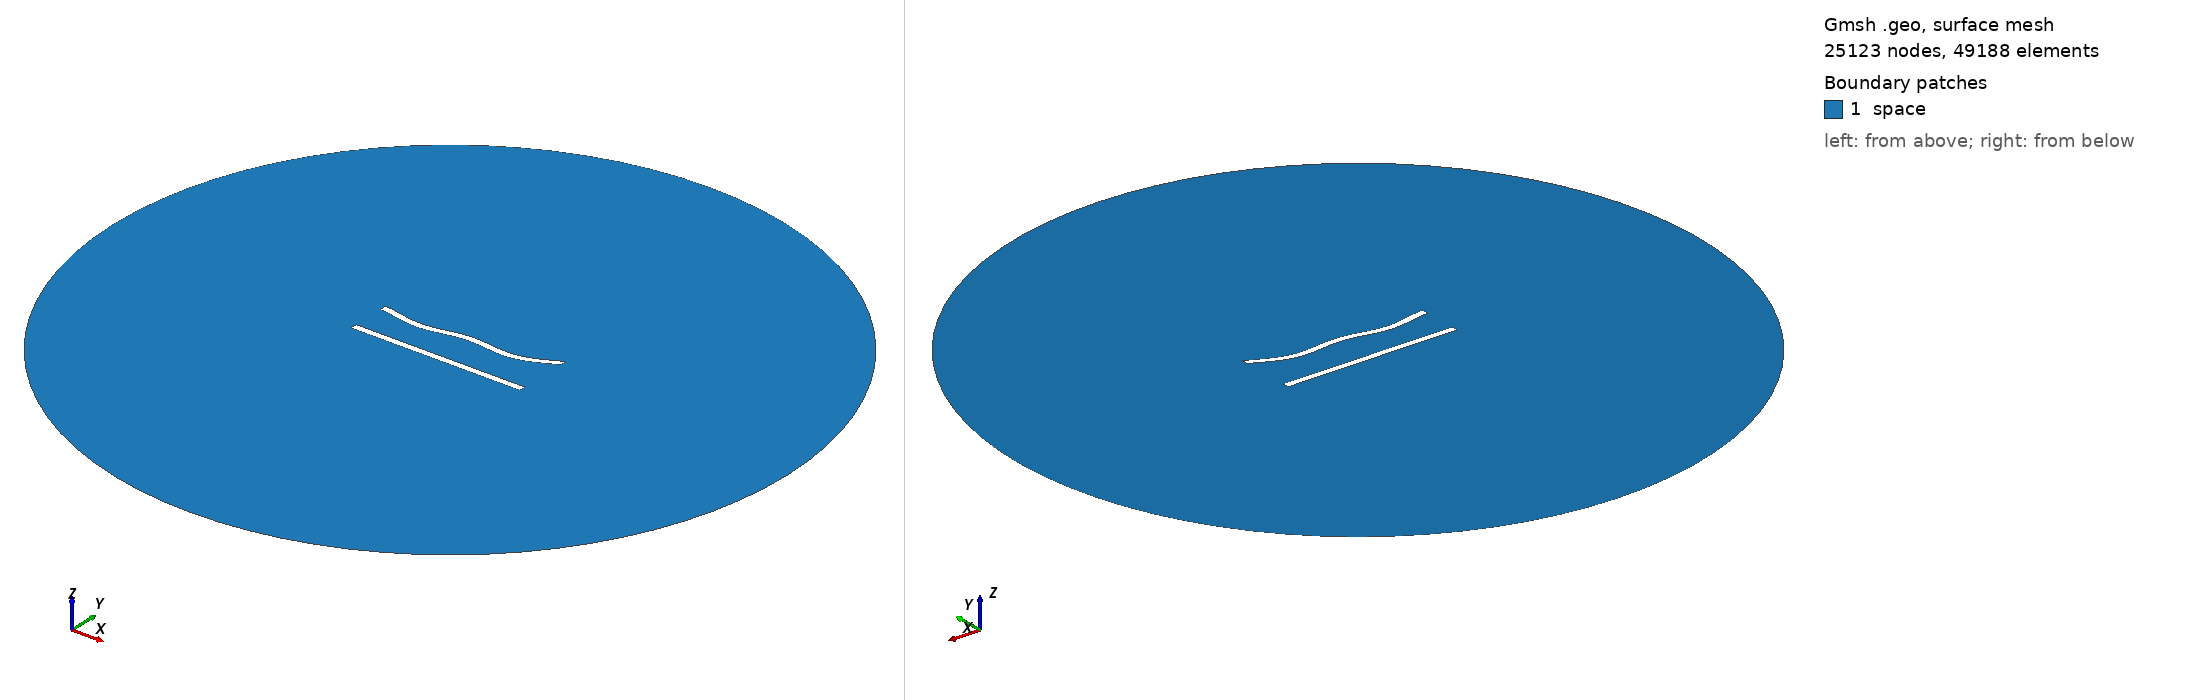

Gmsh geometry script, surface-meshed: 25123 nodes, 49188 surface elements. Boundary patches (legend numbers): 1 space. Left view from above one corner, right view from below the opposite corner. Legend entries are the model's physical surfaces. The drawing asked Gmsh for element sizes between 1% and 20% of the model's largest extent; the script's own settings can give other sizes.

=== 139.geo (drawn) ===
//---------------------------------------
// Geometry kernel
//---------------------------------------

SetFactory("OpenCASCADE");



//---------------------------------------
// Parameters of the geometry
//---------------------------------------

// Overetch of the upper plate
overetch = 0.0;

// Distance between the plates
distance = 22.5;

// Discretization over the x axis (for the deformation)
nx = 50; 

// Length of the plate
L = 100 - overetch; 

// Number of modes
n = 4; 

// 1st mode coefficient
coeff(1) = 1.5;
beta(1) = 0.596864 * 3.1415926535 / L;

// 2nd mode coefficient
coeff(2) = -1.5;
beta(2) = 1.49418 * 3.1415926535 / L;

// 3rd mode coefficient
coeff(3) = 0.0;
beta(3) = 2.50025 * 3.1415926535 / L;

// 4th mode coefficient
coeff(4) = -1.5;
beta(4) = 3.49999 * 3.1415926535 / L;



//---------------------------------------
// Upper plate (deformed rectangle)
//---------------------------------------

// Coordiantes of the upper plate
xmin = -50;
xmax = 50 - overetch;

// Height of the upper plate
yheight = 4 - 2 * overetch;

// Indexes of the points
UpperID[] = {};
LowerID[] = {};
LeftID[] = {};
RightID[] = {};

// Point index
p = 1;

// Horizontal edges
For i In {1:nx}
    x = xmin + (i-1)*(xmax - xmin)/(nx-1);

    y_bottom = distance / 2 + overetch;
    For j In {1:n}
        C = (Cosh(beta(j)*L) + Cos(beta(j)*L)) / (Sinh(beta(j)*L) + Sin(beta(j)*L));
        y_bottom  = y_bottom + coeff(j) * (Cosh(beta(j)*(x+50)) - Cos(beta(j)*(x+50)) - C * (Sinh(beta(j)*(x+50)) - Sin(beta(j)*(x+50))));
    EndFor

    y_top = y_bottom + yheight;

    Point(p) = {x, y_top, 0, 1.0};
    UpperID[i] = p;
    p = p + 1;

    Point(p) = {x, y_bottom, 0, 1.0};
    LowerID[i] = p;
    p = p + 1;
EndFor

// Create point lists
UpperPts[] = {}; LowerPts[] = {};
For i In {1:nx}
  UpperPts[] += {UpperID[i]};
  LowerPts[] += {LowerID[i]};
EndFor

// Build splines
Spline(1) = {UpperPts[]};
Spline(2) = {LowerPts[]};
Line(3) = {LowerPts[nx-1], UpperPts[nx-1]};
Line(4) = {LowerPts[0], UpperPts[0]};

// Build the plane surface
Curve Loop(1) = {2, 3, -1, -4};
Plane Surface(1) = {1};



//---------------------------------------
// Lower plate (rectangle)
//---------------------------------------

// Vertices
Point(1001) = {-50, -distance/2, 0, 1.0};
Point(1002) = { 50, -distance/2, 0, 1.0};
Point(1003) = { 50,  -distance/2 + 4, 0, 1.0};
Point(1004) = {-50,  -distance/2 + 4, 0, 1.0};

// Edges
Line(5) = {1001, 1002};
Line(6) = {1002, 1003};
Line(7) = {1003, 1004};
Line(8) = {1004, 1001};

// Plane surface
Line Loop(2) = {5, 6, 7, 8};
Plane Surface(2) = {2}; 



//---------------------------------------
// Outer (fictious) boundary
//---------------------------------------

// Points
Point(1005) = {0, 0, 0};       // Center
Point(1006) = {200, 0, 0};     // Start point
Point(1007) = {0, 200, 0};     // 90 degrees
Point(1008) = {-200, 0, 0};    // 180 degrees
Point(1009) = {0, -200, 0};    // 270 degrees

// Circle arcs (each needs start, center, end)
Circle(9) = {1006, 1005, 1007};
Circle(10) = {1007, 1005, 1008};
Circle(11) = {1008, 1005, 1009};
Circle(12) = {1009, 1005, 1006};

// Plane surface for the entire domain
Curve Loop(3) = {9, 10, 11, 12};
Surface(3) = {3};

// Subtract the plates from the whole domain to obtain the actual domain where we want to solve the equations
BooleanDifference{ Surface{3}; Delete; }{ Surface{1}; Surface{2}; Delete; }




//---------------------------------------
// Transfinite Lines/Curves
//---------------------------------------

// Set the number of points on the boundaries
r = 6;
d = 0.15;

// Plates
Transfinite Curve {1} = 50*r/4 Using Progression 1;
Transfinite Line {2} = 50*r Using Progression 1;
Transfinite Curve {3, 4} = 2*r Using Progression 1+d;
Transfinite Line {5} = 50*r/4 Using Progression 1;
Transfinite Line {7} = 50*r Using Progression 1;
Transfinite Line {6} = 2*r Using Progression 1-d;
Transfinite Line {8} = 2*r Using Progression 1+d;

// Outer boundary
Transfinite Line {9, 10, 11, 12} = 20 Using Progression 1;



//---------------------------------------
// Physical groups
//---------------------------------------                

// Physical curves (boundaries)
Physical Line("force_segment", 10) = {2};
Physical Line("upper_plate", 11) = {1, 3, 4};
Physical Line("lower_plate", 12) = {5, 6, 7, 8};
Physical Line("boundary", 20) = {9, 10, 11, 12};

// Physical Surfaces
Physical Surface("space", 30) = {3};



//---------------------------------------
// 6. Generate the Mesh
//---------------------------------------

// 2D mesh generation
Mesh 2;
